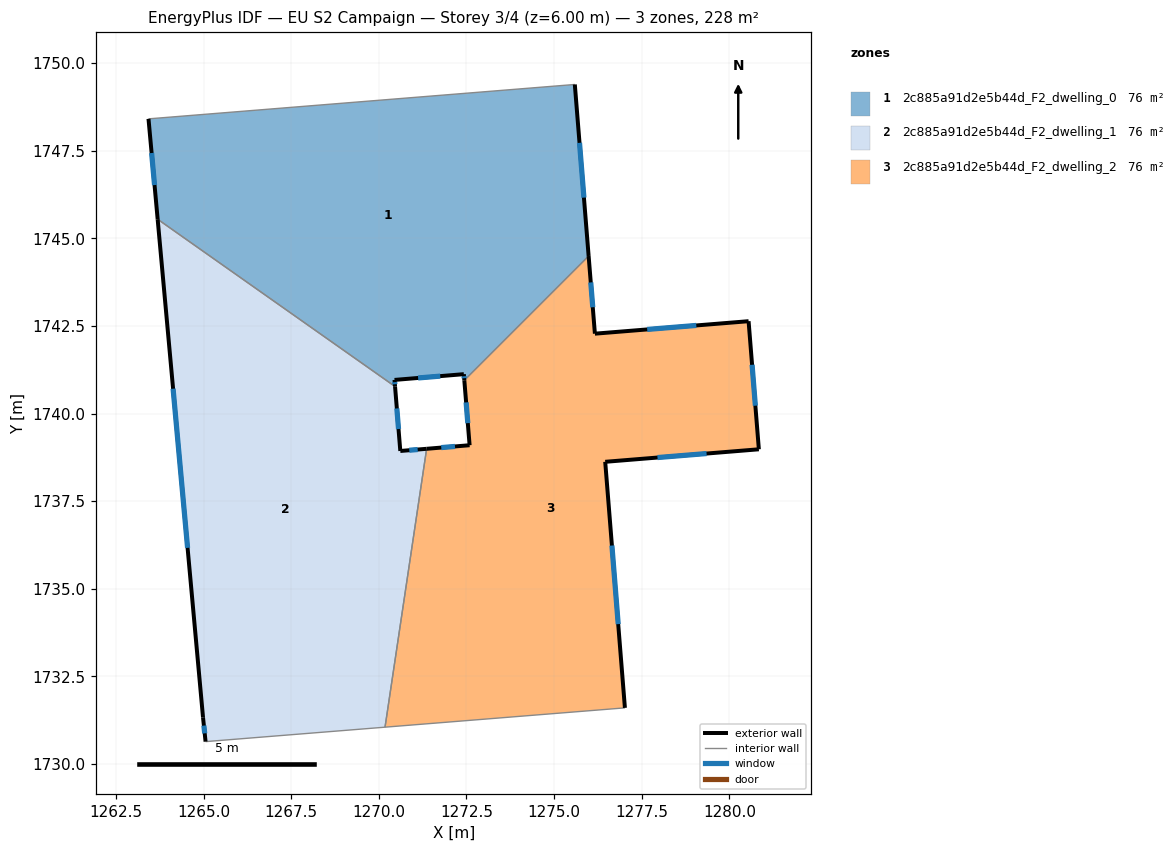
=== STOREY PLAN SPEC (per zone: floor XY polygon, exterior-wall plan segments, windows/doors) ===
zone 1: 2c885a91d2e5b44d_F2_dwelling_0  (76.0 m²)
  floor: (1275.59, 1749.39) (1275.98, 1744.50) (1272.44, 1740.95) (1272.42, 1741.12) (1270.45, 1740.96) (1270.46, 1740.77) (1263.69, 1745.54) (1263.43, 1748.41)
  exterior wall: (1275.98, 1744.50) – (1275.59, 1749.39)  [4.9 m]
    window: (1275.85, 1746.16) – (1275.73, 1747.72)  [1.5 m²]
  exterior wall: (1272.43, 1741.12) – (1272.44, 1740.95)  [0.2 m]
    window: (1272.43, 1741.06) – (1272.43, 1741.01)  [0.1 m²]
  exterior wall: (1270.45, 1740.96) – (1272.43, 1741.12)  [2.0 m]
    window: (1271.12, 1741.02) – (1271.75, 1741.07)  [0.6 m²]
  exterior wall: (1270.46, 1740.77) – (1270.45, 1740.96)  [0.2 m]
    window: (1270.46, 1740.84) – (1270.45, 1740.90)  [0.1 m²]
  exterior wall: (1263.43, 1748.41) – (1263.69, 1745.54)  [2.9 m]
    window: (1263.52, 1747.43) – (1263.60, 1746.52)  [0.9 m²]
  interior walls: 3
zone 2: 2c885a91d2e5b44d_F2_dwelling_1  (76.0 m²)
  floor: (1270.46, 1740.77) (1270.61, 1738.93) (1271.36, 1739.00) (1270.18, 1731.05) (1265.06, 1730.64) (1264.98, 1731.33) (1263.69, 1745.54)
  exterior wall: (1263.69, 1745.54) – (1264.98, 1731.33)  [14.3 m]
    window: (1264.13, 1740.71) – (1264.54, 1736.17)  [4.4 m²]
  exterior wall: (1270.61, 1738.93) – (1270.46, 1740.77)  [1.8 m]
    window: (1270.56, 1739.56) – (1270.51, 1740.15)  [0.6 m²]
  exterior wall: (1271.36, 1739.00) – (1270.61, 1738.93)  [0.8 m]
    window: (1271.11, 1738.97) – (1270.87, 1738.95)  [0.2 m²]
  exterior wall: (1264.98, 1731.33) – (1265.06, 1730.64)  [0.7 m]
    window: (1265.01, 1731.10) – (1265.03, 1730.88)  [0.2 m²]
  interior walls: 3
zone 3: 2c885a91d2e5b44d_F2_dwelling_2  (76.0 m²)
  floor: (1280.55, 1742.63) (1280.84, 1738.98) (1276.46, 1738.62) (1277.02, 1731.61) (1270.18, 1731.05) (1271.36, 1739.00) (1272.59, 1739.10) (1272.44, 1740.95) (1275.98, 1744.50) (1276.16, 1742.28)
  exterior wall: (1277.02, 1731.61) – (1276.46, 1738.62)  [7.0 m]
    window: (1276.83, 1733.99) – (1276.65, 1736.24)  [2.2 m²]
  exterior wall: (1272.59, 1739.10) – (1271.36, 1739.00)  [1.2 m]
    window: (1272.17, 1739.06) – (1271.78, 1739.03)  [0.4 m²]
  exterior wall: (1272.44, 1740.95) – (1272.59, 1739.10)  [1.9 m]
    window: (1272.49, 1740.32) – (1272.54, 1739.73)  [0.6 m²]
  exterior wall: (1276.16, 1742.28) – (1275.98, 1744.50)  [2.2 m]
    window: (1276.10, 1743.03) – (1276.05, 1743.74)  [0.7 m²]
  exterior wall: (1280.55, 1742.63) – (1276.16, 1742.28)  [4.4 m]
    window: (1279.06, 1742.51) – (1277.66, 1742.40)  [1.3 m²]
  exterior wall: (1280.84, 1738.98) – (1280.55, 1742.63)  [3.7 m]
    window: (1280.74, 1740.22) – (1280.65, 1741.39)  [1.1 m²]
  exterior wall: (1276.46, 1738.62) – (1280.84, 1738.98)  [4.4 m]
    window: (1277.95, 1738.75) – (1279.35, 1738.86)  [1.3 m²]
  interior walls: 3

=== DERIVED (storey summary) ===
Building: EU S2 Campaign
Storey: 3 of 4  (floor level z = 6.00 m)
Storey gross floor area: 228.1 m²
Zones on this storey: 3
  - 2c885a91d2e5b44d_F2_dwelling_0: floor 76.0 m²; exterior wall 10.1 m (30.4 m²); 5 window(s) 3.1 m²; WWR 10.2%
  - 2c885a91d2e5b44d_F2_dwelling_1: floor 76.0 m²; exterior wall 17.6 m (52.7 m²); 4 window(s) 5.4 m²; WWR 10.2%
  - 2c885a91d2e5b44d_F2_dwelling_2: floor 76.0 m²; exterior wall 24.8 m (74.4 m²); 7 window(s) 7.6 m²; WWR 10.2%
Zone adjacency (shared interzone walls):
  - 2c885a91d2e5b44d_F2_dwelling_0 ↔ 2c885a91d2e5b44d_F2_dwelling_1
  - 2c885a91d2e5b44d_F2_dwelling_0 ↔ 2c885a91d2e5b44d_F2_dwelling_2
  - 2c885a91d2e5b44d_F2_dwelling_1 ↔ 2c885a91d2e5b44d_F2_dwelling_2